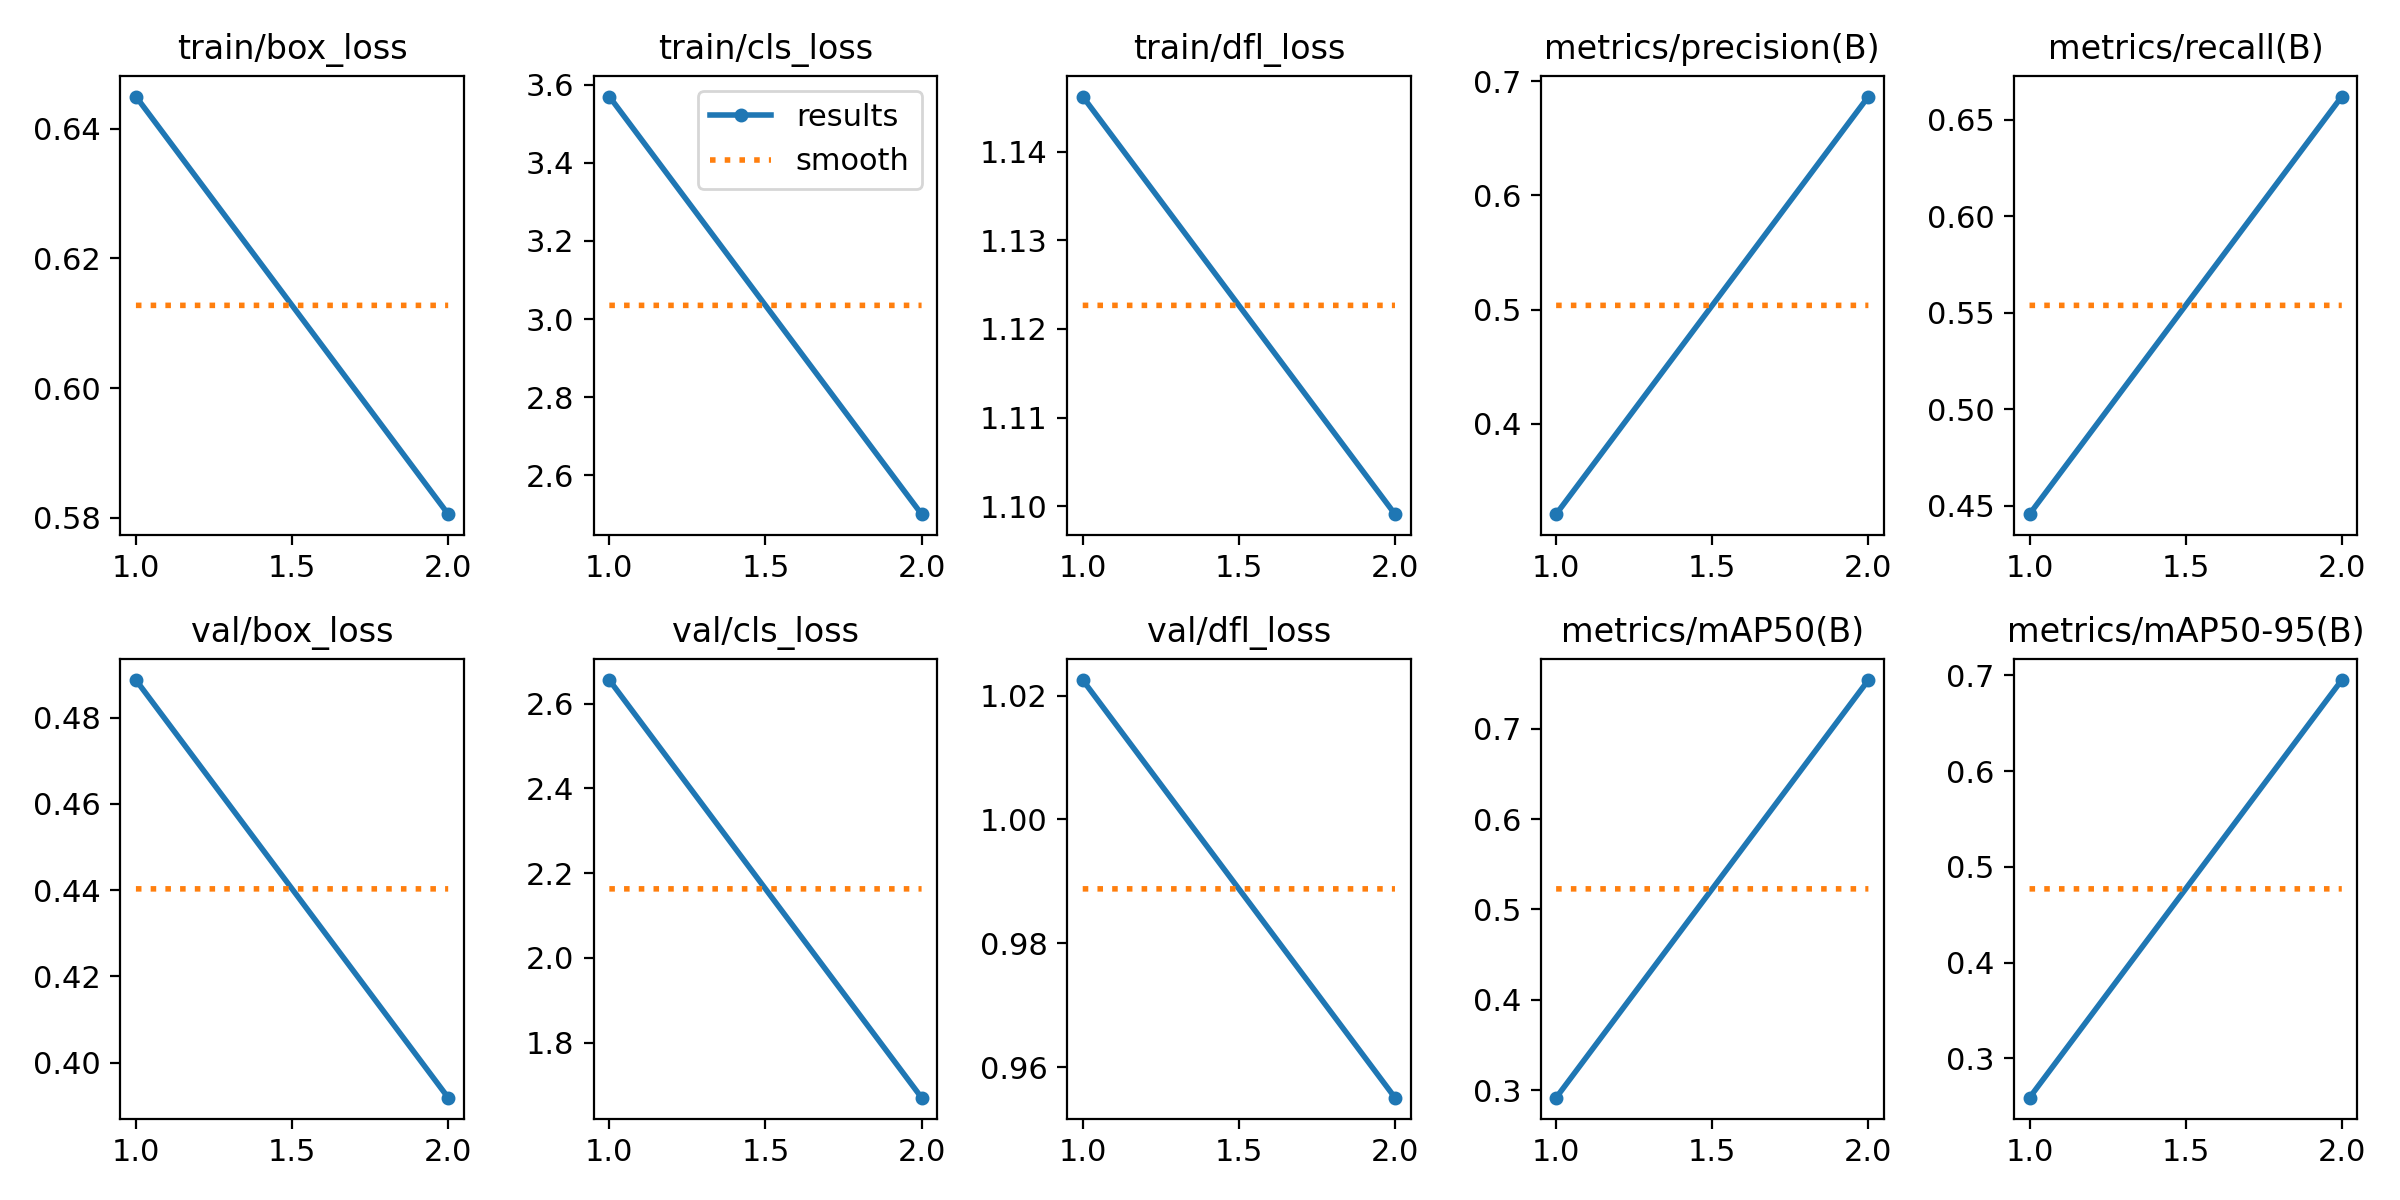

The file beside this chart, header and first rows:
epoch, train/box_loss, train/cls_loss, train/dfl_loss, metrics/precision(B), metrics/recall(B), metrics/mAP50(B), metrics/mAP50-95(B), val/box_loss, val/cls_loss, val/dfl_loss, lr/pg0, lr/pg1, lr/pg2
1, 0.645, 3.57, 1.146, 0.321, 0.4456, 0.2916, 0.2589, 0.4887, 2.656, 1.022, 0.0001378, 0.0001378, 0.0001378
2, 0.5805, 2.5, 1.099, 0.6864, 0.662, 0.7539, 0.6952, 0.3919, 1.67, 0.9551, 0.0001398, 0.0001398, 0.0001398
